Run: headless pygame with SDL's dummy video driver; simulated clock (each Clock.tick advances the game by its frame time, no real sleeping); random seed 0; keys injected as events and as key.get_pressed() state; mouse plan: one left click at the window centre at the start of phase 2, then a move to the lower-right quarter at the start of phase 3.
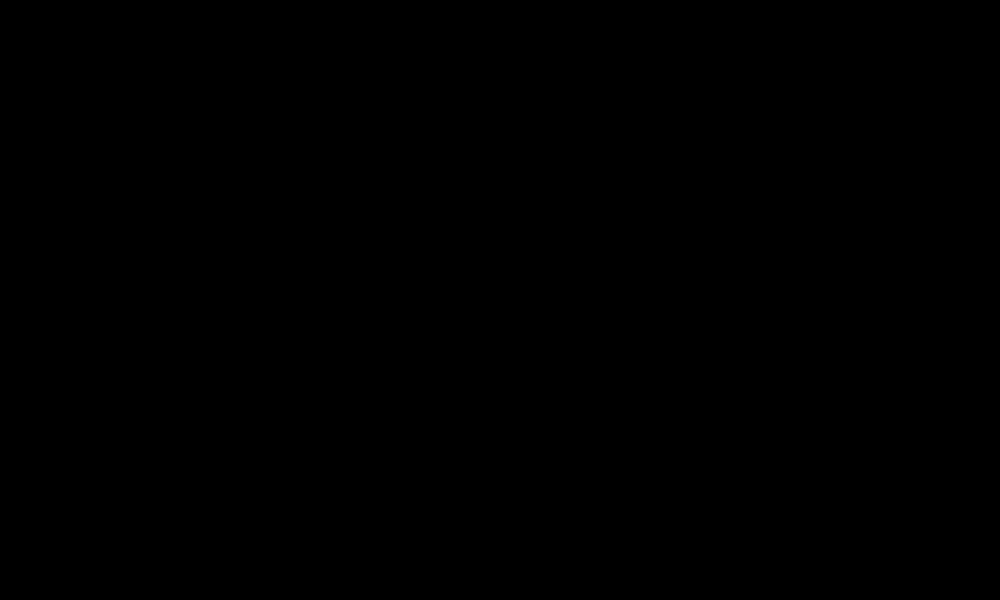
Frame 1 of 4 · flips 1–60 · no input
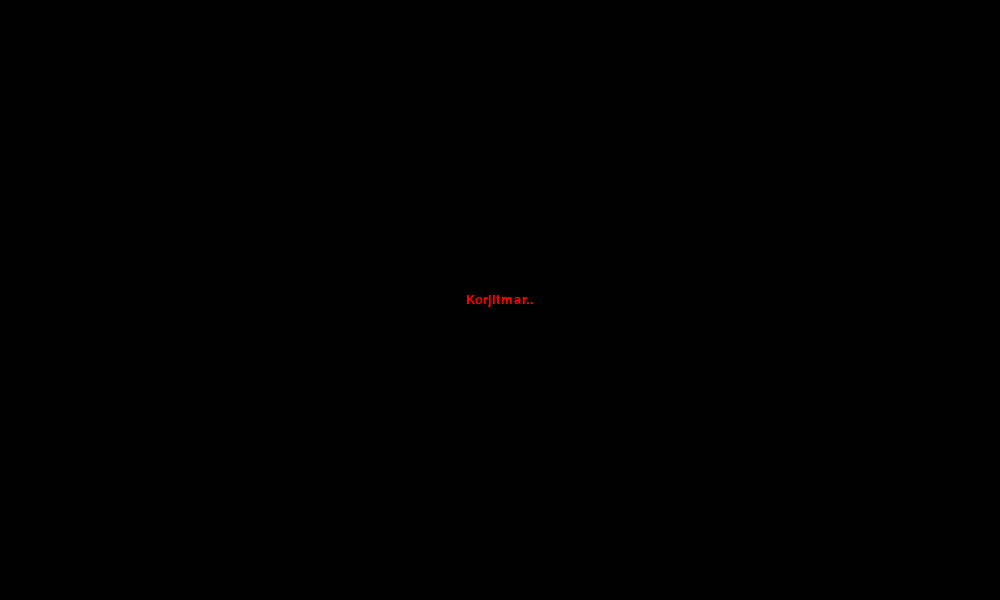
Frame 2 of 4 · flips 61–180 · clicked the window centre · tapped SPACE, RETURN · held RIGHT (→), D
Frame 3 of 4 · flips 181–300 · moved the mouse to the lower-right quarter · held DOWN (↓), S · screen unchanged from frame 2, image omitted
Frame 4 of 4 · flips 301–420 · held LEFT (←), A, UP (↑), W · screen unchanged from frame 3, image omitted

The pygame program that drew these frames:

from pygame import *
from random import *
    
screen = display.set_mode((1000,600))

font.init()
comicFont = font.SysFont("Arial", 20)
quotes = ["Nan baboraseo.",
        "Waeyo waeyo waejyo eonni?",
        "Hey, T-ARA~",
        "Korjitmar..",
        "Bogoshipeoseo.",
        "Hello! How are you."]
running =True
while running:
    click = False
    for e in event.get():
        if e.type == QUIT:
            running = False
        if e.type == MOUSEBUTTONDOWN:
            click = True
            
    mb = mouse.get_pressed()
    mx,my = mouse.get_pos()

    if click:
        txtPic = comicFont.render(choice(quotes), True, (255,0,0))
        screen.blit(txtPic,(mx-txtPic.get_width()/2, my-txtPic.get_height()/2))
    if mb[2]==1:
        screen.fill((0,0,0))
    display.flip()

font.quit()
del comicFont
quit()
